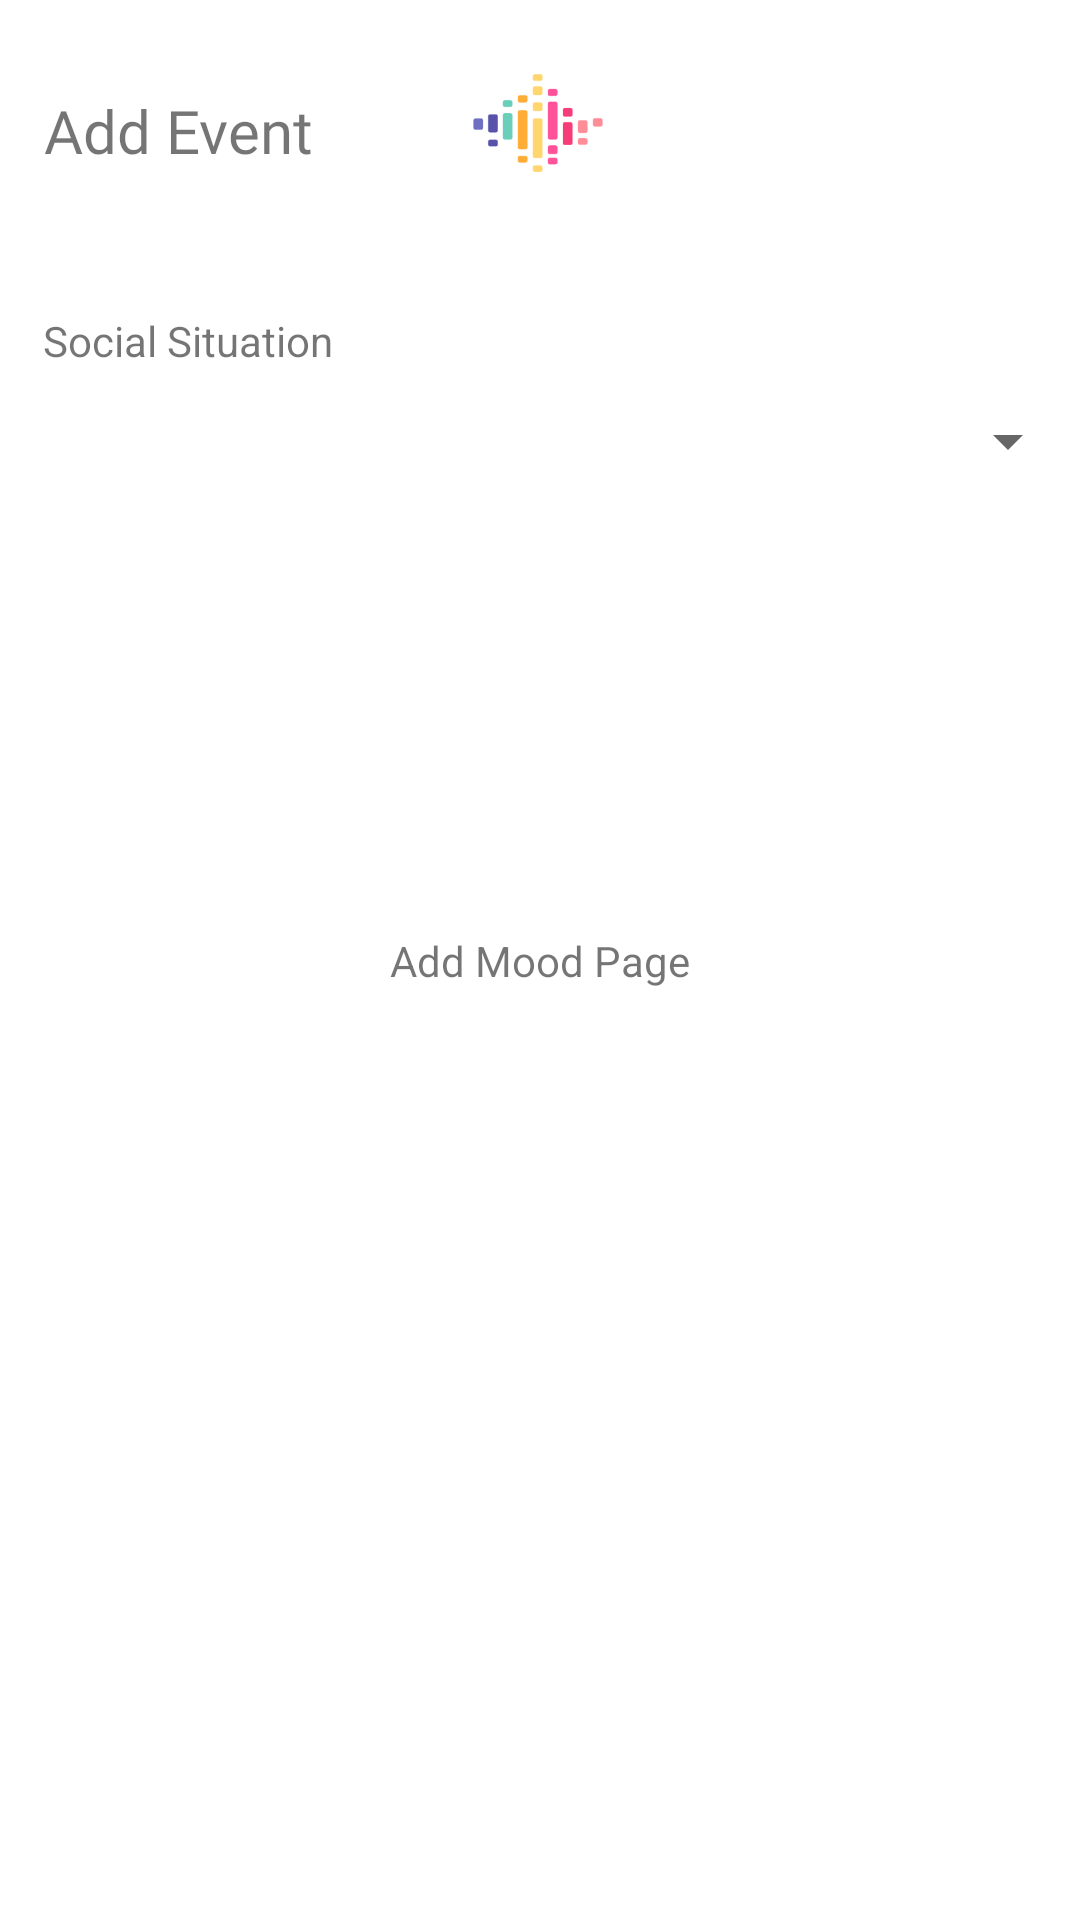

Reconstruct the res/layout file that produces this screen, plus the resources it refers to.
<!-- AndroidManifest.xml: application theme Theme.Bread -->
<!-- res/layout/fragment_add.xml -->
<?xml version="1.0" encoding="utf-8"?>
<androidx.constraintlayout.widget.ConstraintLayout
    xmlns:android="http://schemas.android.com/apk/res/android"
    xmlns:app="http://schemas.android.com/apk/res-auto"
    xmlns:tools="http://schemas.android.com/tools"
    android:layout_width="match_parent"
    android:layout_height="match_parent"
    tools:context=".fragment.AddFragment">

    <ImageView
        android:id="@+id/sentio_logo"
        android:layout_width="94dp"
        android:layout_height="74dp"
        android:scaleType="centerCrop"
        android:scaleX="0.75"
        android:scaleY="0.75"
        app:layout_constraintBottom_toBottomOf="parent"
        app:layout_constraintEnd_toEndOf="parent"
        app:layout_constraintHorizontal_bias="0.498"
        app:layout_constraintStart_toStartOf="parent"
        app:layout_constraintTop_toTopOf="parent"
        app:layout_constraintVertical_bias="0.007"
        app:srcCompat="@mipmap/sound_wave_layer" />

    <TextView
        android:id="@+id/textView4"
        android:layout_width="wrap_content"
        android:layout_height="wrap_content"
        android:fontFamily="@font/righteous"
        android:text="Add Event"
        android:textSize="20sp"
        app:layout_constraintBottom_toBottomOf="parent"
        app:layout_constraintEnd_toEndOf="parent"
        app:layout_constraintHorizontal_bias="0.054"
        app:layout_constraintStart_toStartOf="parent"
        app:layout_constraintTop_toTopOf="parent"
        app:layout_constraintVertical_bias="0.049" />

    <TextView
        android:id="@+id/textView5"
        android:layout_width="wrap_content"
        android:layout_height="wrap_content"
        android:text="Add Mood Page"
        app:layout_constraintBottom_toBottomOf="parent"
        app:layout_constraintEnd_toEndOf="parent"
        app:layout_constraintStart_toStartOf="parent"
        app:layout_constraintTop_toTopOf="parent" />

    <TextView
        android:id="@+id/label_social_situation"
        android:layout_width="wrap_content"
        android:layout_height="wrap_content"
        android:layout_marginTop="104dp"
        android:text="Social Situation"
        app:layout_constraintEnd_toEndOf="parent"
        app:layout_constraintHorizontal_bias="0.054"
        app:layout_constraintStart_toStartOf="parent"
        app:layout_constraintTop_toTopOf="parent" />

    <Spinner
        android:id="@+id/spinner_social_situation"
        android:layout_width="match_parent"
        android:layout_height="wrap_content"
        android:layout_marginTop="12dp"
        app:layout_constraintEnd_toEndOf="parent"
        app:layout_constraintHorizontal_bias="1.0"
        app:layout_constraintStart_toStartOf="parent"
        app:layout_constraintTop_toBottomOf="@id/label_social_situation" />
</androidx.constraintlayout.widget.ConstraintLayout>
<!-- resources referenced by this layout -->
<resources>
  <!-- mipmap sound_wave_layer: webp bitmap (mipmap-hdpi, 1634 bytes) -->
  <style name="Theme.Bread" parent="Base.Theme.Bread" />
  <style name="Base.Theme.Bread" parent="Theme.MaterialComponents.DayNight.NoActionBar">
          
          
      </style>
</resources>
